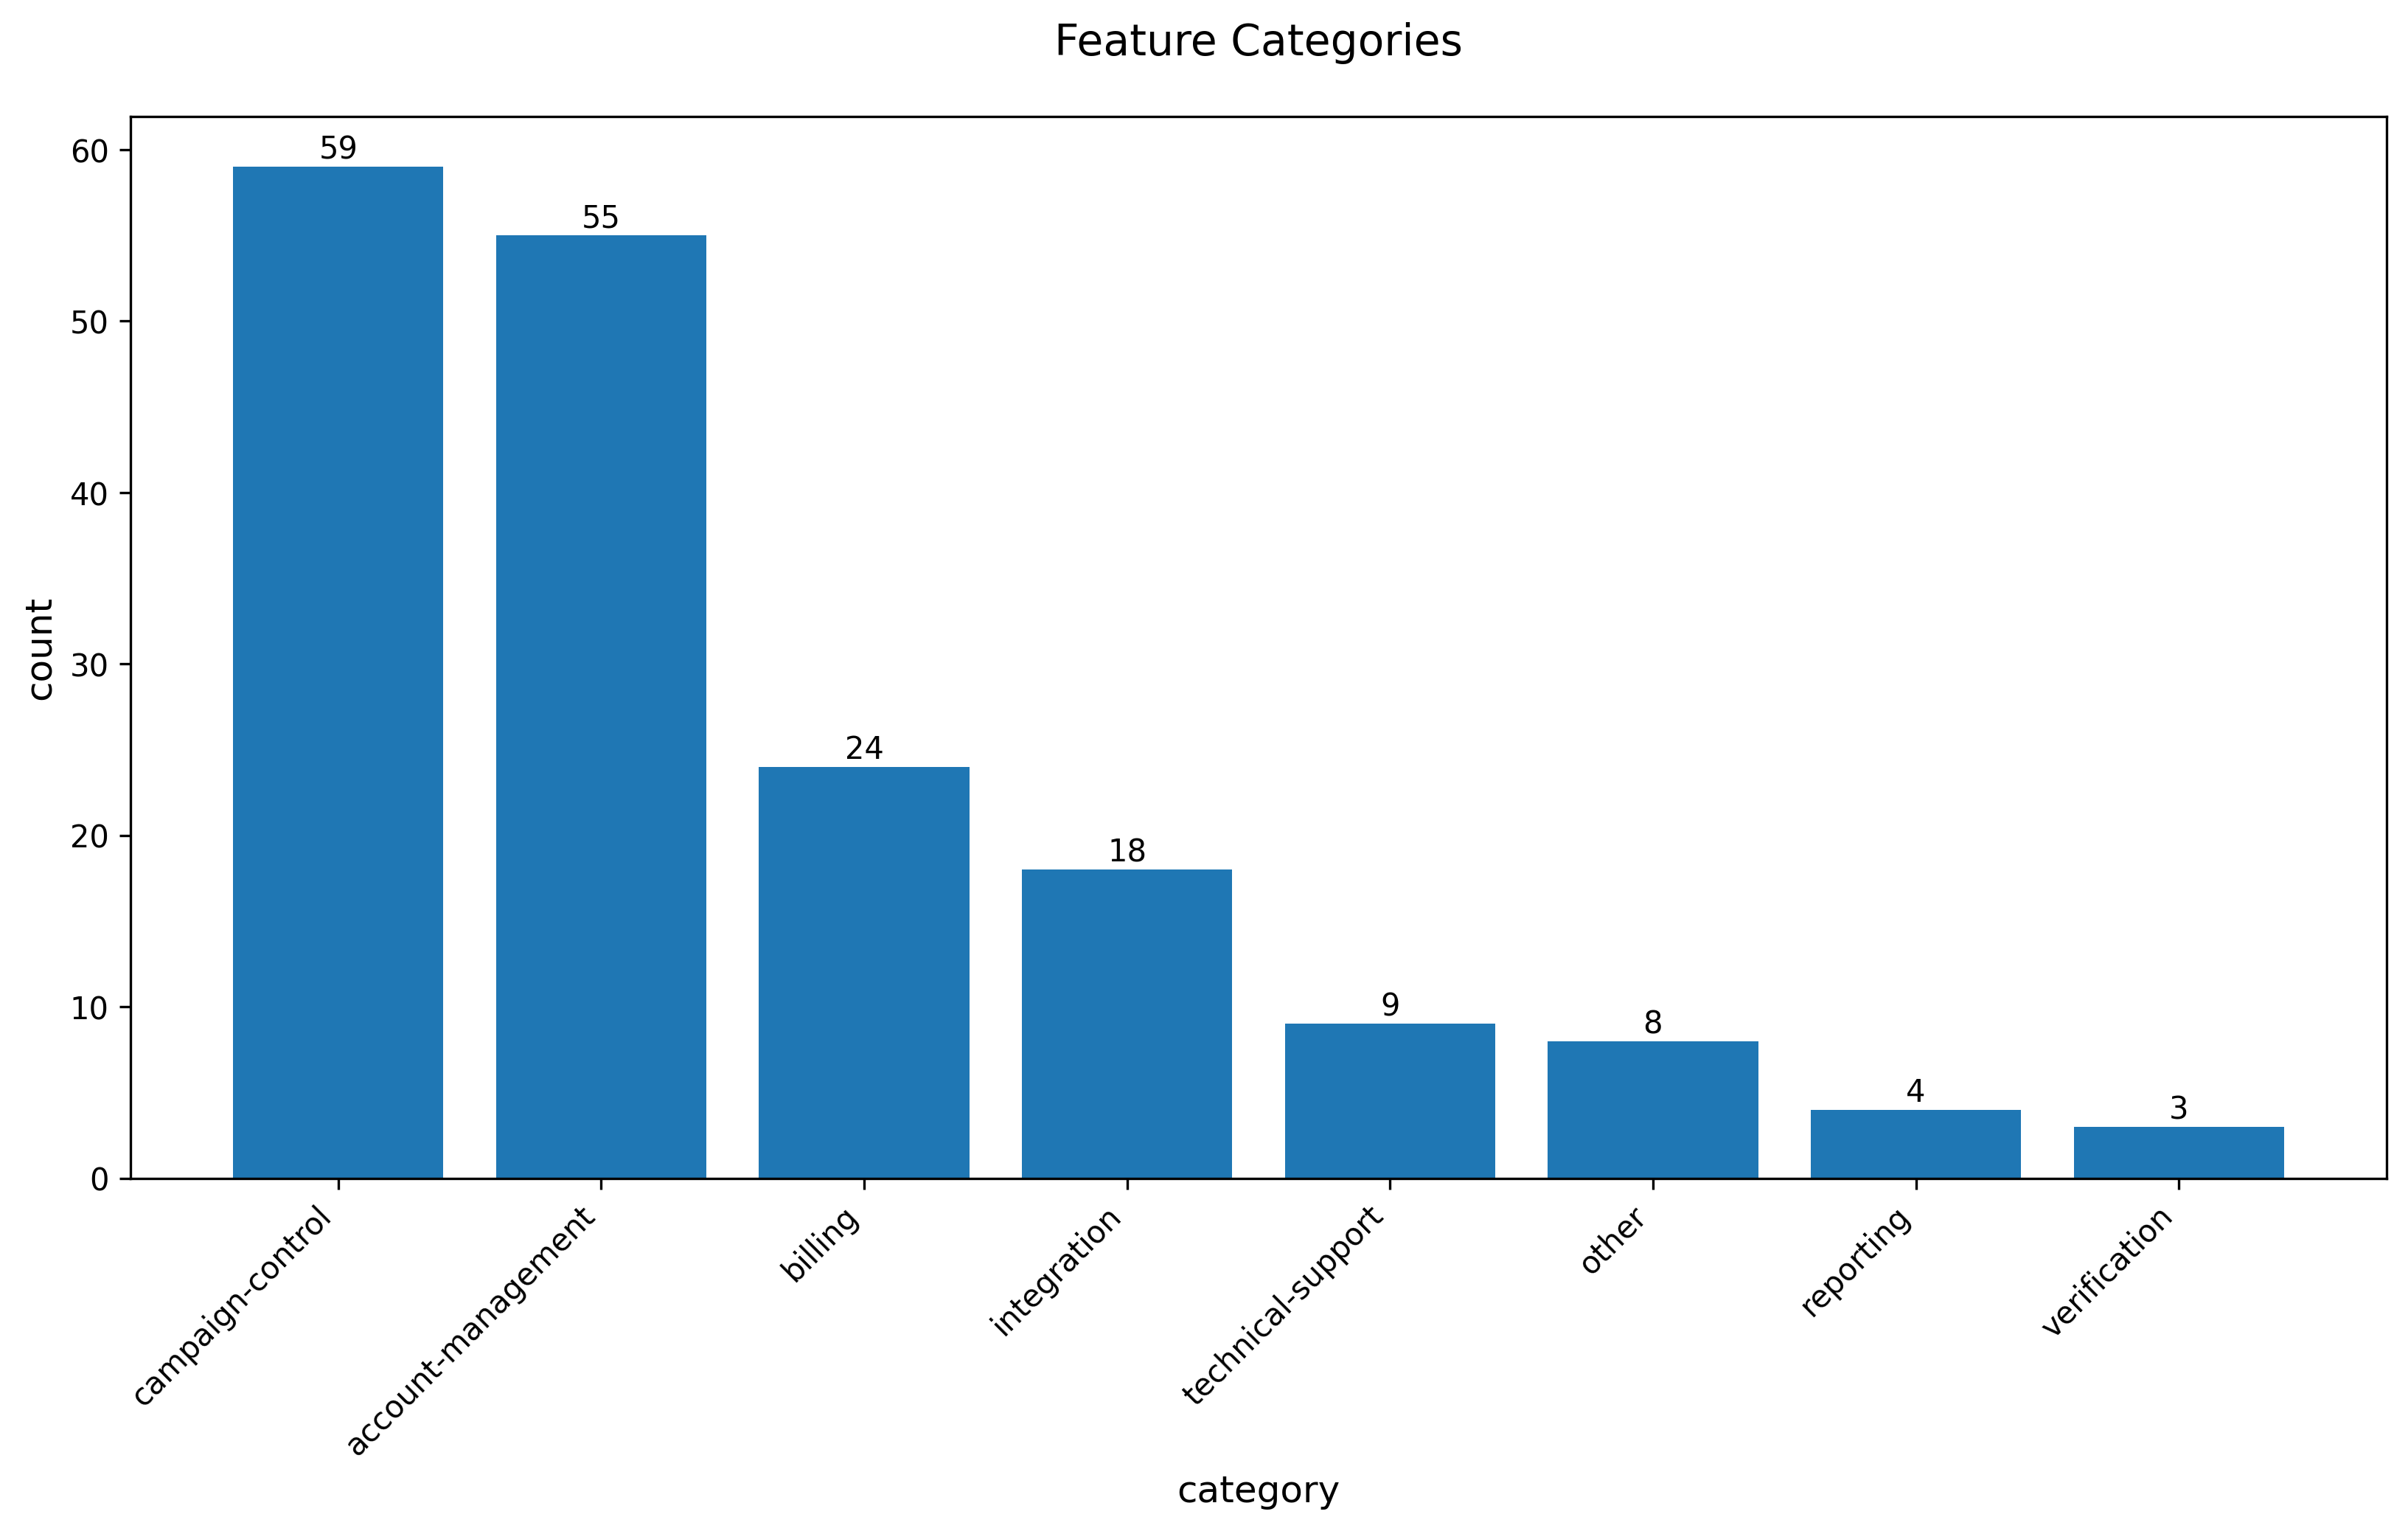

The file beside this chart, header and first rows:
feature_category, count
campaign-control, 59
account-management, 55
billing, 24
integration, 18
technical-support, 9
other, 8
reporting, 4
verification, 3
